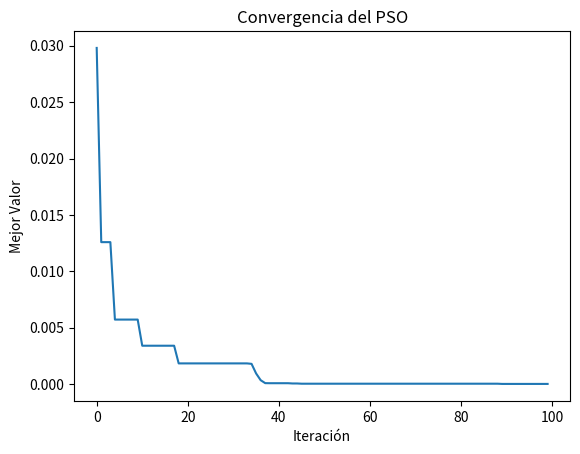

The script that saved this image:
import numpy as np
import matplotlib.pyplot as plt

# Función objetivo que queremos optimizar (puedes cambiarla)
def objective_function(x):
    return x[0]**2 + x[1]**2 + x[2]**2

# Parámetros del PSO
num_particles = 30
num_dimensions = 3
max_iterations = 100
c1 = 2.0  # Coeficiente cognitivo
c2 = 2.0  # Coeficiente social
w = 0.7   # Inercia

# Inicialización de las partículas y velocidades
particles = np.random.rand(num_particles, num_dimensions)
velocities = np.random.rand(num_particles, num_dimensions)
personal_best_positions = particles.copy()
personal_best_values = np.array([objective_function(p) for p in particles])
global_best_index = np.argmin(personal_best_values)
global_best_position = personal_best_positions[global_best_index]
global_best_value = personal_best_values[global_best_index]

# Arrays para almacenar la evolución de la mejor solución
best_values = []

# Bucle principal del PSO
for iteration in range(max_iterations):
    for i in range(num_particles):
        # Actualizar velocidad
        r1, r2 = np.random.rand(2)
        cognitive_component = c1 * r1 * (personal_best_positions[i] - particles[i])
        social_component = c2 * r2 * (global_best_position - particles[i])
        velocities[i] = w * velocities[i] + cognitive_component + social_component

        # Actualizar posición
        particles[i] += velocities[i]

        # Evaluar la nueva posición
        new_value = objective_function(particles[i])

        # Actualizar la mejor posición personal si es necesario
        if new_value < personal_best_values[i]:
            personal_best_values[i] = new_value
            personal_best_positions[i] = particles[i]

            # Actualizar la mejor posición global si es necesario
            if new_value < global_best_value:
                global_best_value = new_value
                global_best_position = particles[i]

    best_values.append(global_best_value)

# Visualizar la convergencia
plt.plot(best_values)
plt.xlabel('Iteración')
plt.ylabel('Mejor Valor')
plt.title('Convergencia del PSO')
plt.show()

print("Mejor valor encontrado:", global_best_value)
print("Mejor posición encontrada:", global_best_position)
